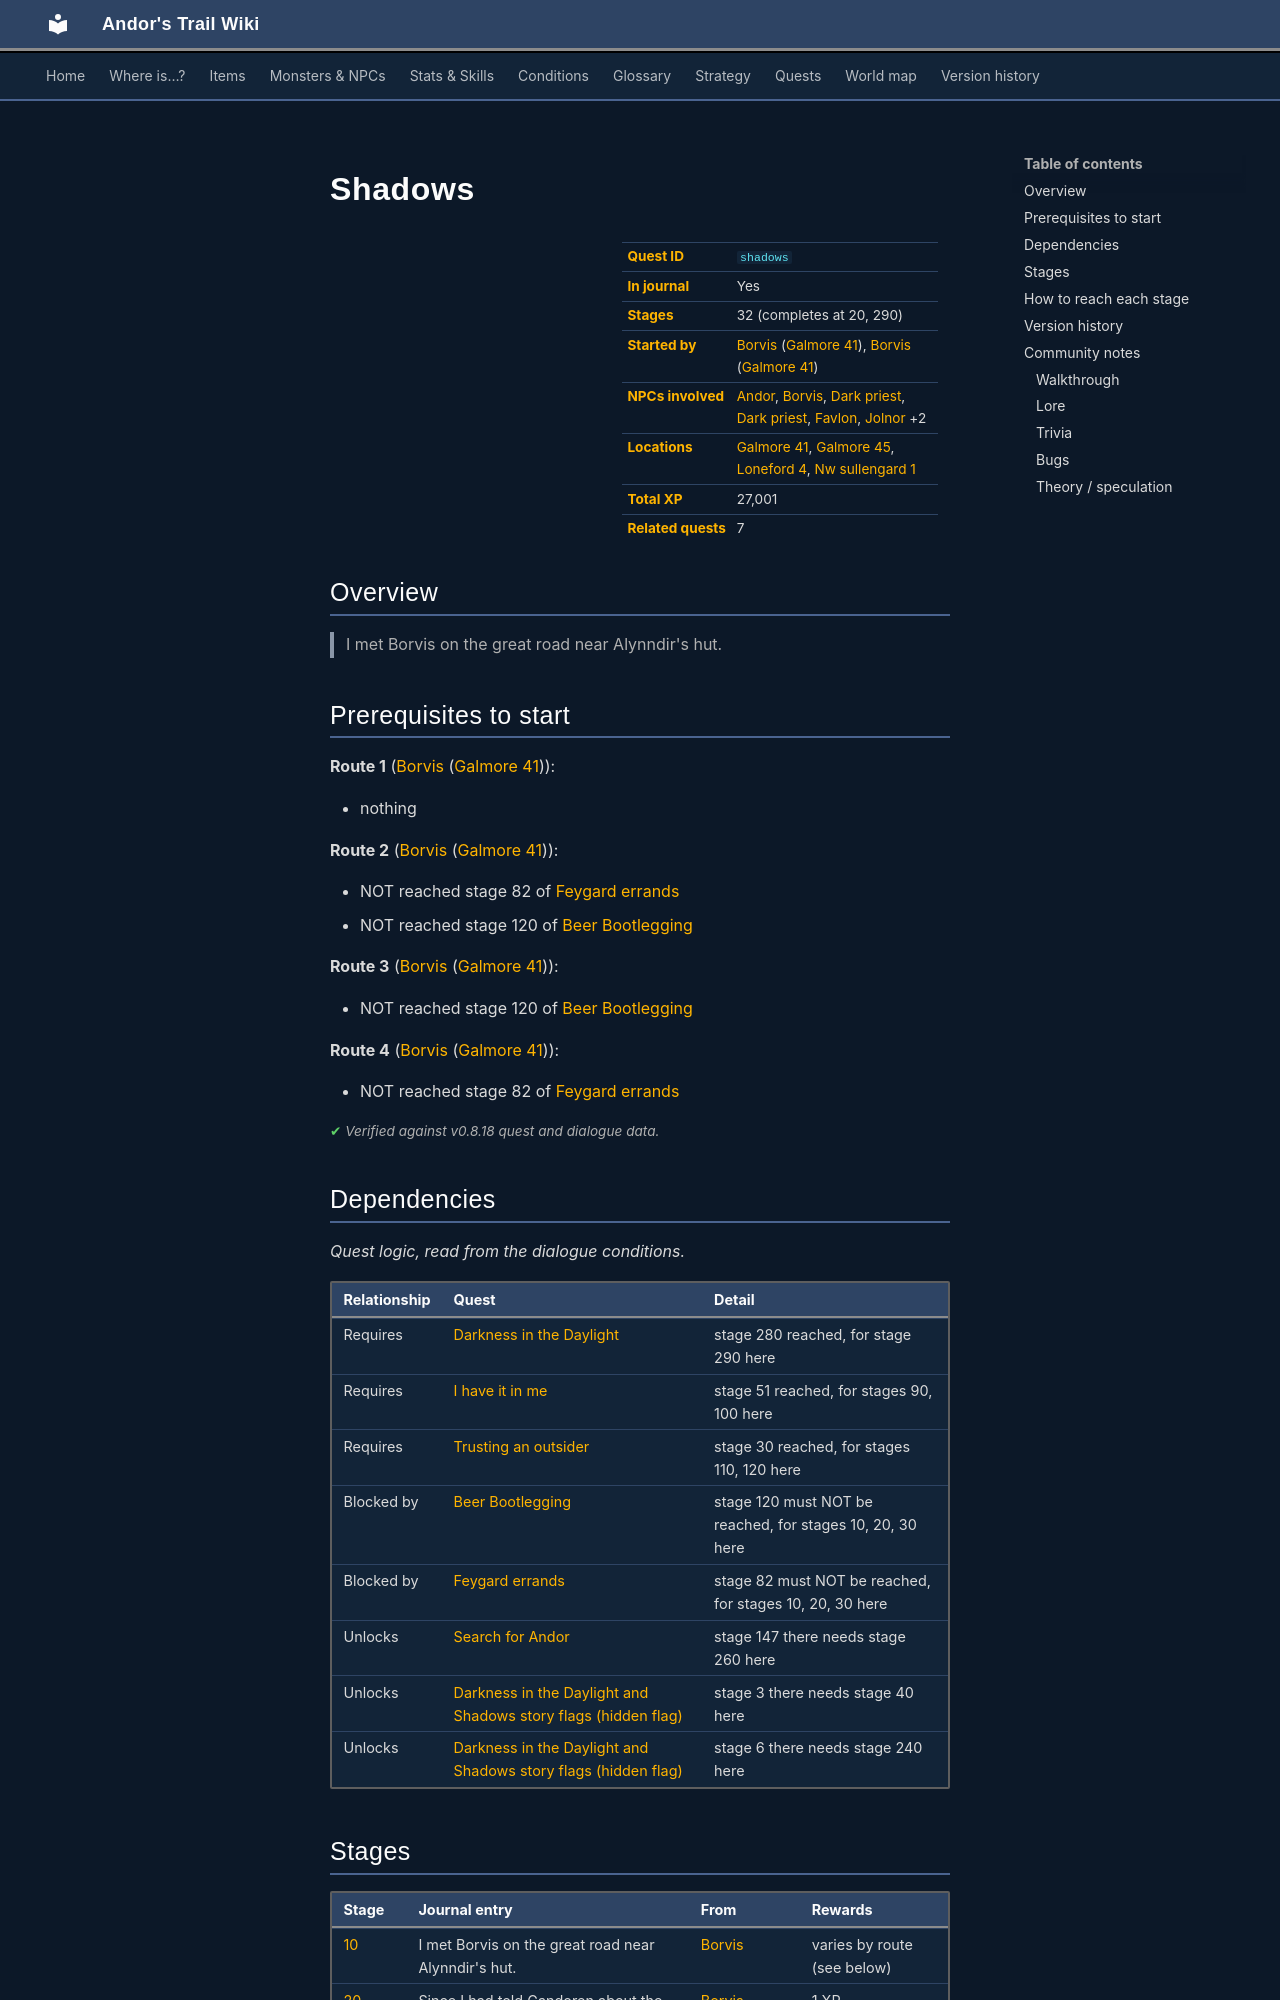

repository: asdfghjkl628/Andor-s-Trail-Wikiiii · page: quests/shadows/index.html · generator: mkdocs

---
description: "Shadows is a quest in Andor's Trail, started by Borvis (galmore_41). 32 stages, 27,001 XP in total. I met Borvis on the great road near Alynndir's hut."
---

# Shadows

<div class="infobox" markdown>

| | |
|---|---|
| **Quest ID** | `shadows` |
| **In journal** | Yes |
| **Stages** | 32 (completes at 20, 290) |
| **Started by** | [Borvis](../monsters/dds_borvis.md) ([Galmore 41](../maps/galmore_41.md)), [Borvis](../monsters/dds_borvis.md) ([Galmore 41](../maps/galmore_41.md)) |
| **NPCs involved** | [Andor](../monsters/dds_andor.md), [Borvis](../monsters/dds_borvis.md), [Dark priest](../monsters/dds_dark_priest.md#v-dds_dark_priest2), [Dark priest](../monsters/dds_dark_priest.md), [Favlon](../monsters/dds_favlon.md), [Jolnor](../monsters/jolnor.md) +2 |
| **Locations** | [Galmore 41](../maps/galmore_41.md), [Galmore 45](../maps/galmore_45.md), [Loneford 4](../maps/loneford4.md), [Nw sullengard 1](../maps/nw_sullengard_1.md) |
| **Total XP** | 27,001 |
| **Related quests** | 7 |

</div>

## Overview

> I met Borvis on the great road near Alynndir's hut.

## Prerequisites to start

**Route 1** ([Borvis](../monsters/dds_borvis.md) ([Galmore 41](../maps/galmore_41.md))):

- nothing

**Route 2** ([Borvis](../monsters/dds_borvis.md) ([Galmore 41](../maps/galmore_41.md))):

- NOT reached stage 82 of [Feygard errands](../quests/feygard_shipment.md#stage-82)
- NOT reached stage 120 of [Beer Bootlegging](../quests/beer_bootlegging.md#stage-120)

**Route 3** ([Borvis](../monsters/dds_borvis.md) ([Galmore 41](../maps/galmore_41.md))):

- NOT reached stage 120 of [Beer Bootlegging](../quests/beer_bootlegging.md#stage-120)

**Route 4** ([Borvis](../monsters/dds_borvis.md) ([Galmore 41](../maps/galmore_41.md))):

- NOT reached stage 82 of [Feygard errands](../quests/feygard_shipment.md#stage-82)


<p class="verified">Verified against v0.8.18 quest and dialogue data.</p>

## Dependencies

*Quest logic, read from the dialogue conditions.*

| Relationship | Quest | Detail |
|---|---|---|
| Requires | [Darkness in the Daylight](darkness_in_daylight.md#stage-280) | stage 280 reached, for stage 290 here |
| Requires | [I have it in me](maggots.md#stage-51) | stage 51 reached, for stages 90, 100 here |
| Requires | [Trusting an outsider](vilegard.md#stage-30) | stage 30 reached, for stages 110, 120 here |
| Blocked by | [Beer Bootlegging](beer_bootlegging.md#stage-120) | stage 120 must NOT be reached, for stages 10, 20, 30 here |
| Blocked by | [Feygard errands](feygard_shipment.md#stage-82) | stage 82 must NOT be reached, for stages 10, 20, 30 here |
| Unlocks | [Search for Andor](andor.md#stage-147) | stage 147 there needs stage 260 here |
| Unlocks | [Darkness in the Daylight and Shadows story flags (hidden flag)](dds_nd.md#stage-3) | stage 3 there needs stage 40 here |
| Unlocks | [Darkness in the Daylight and Shadows story flags (hidden flag)](dds_nd.md#stage-6) | stage 6 there needs stage 240 here |
